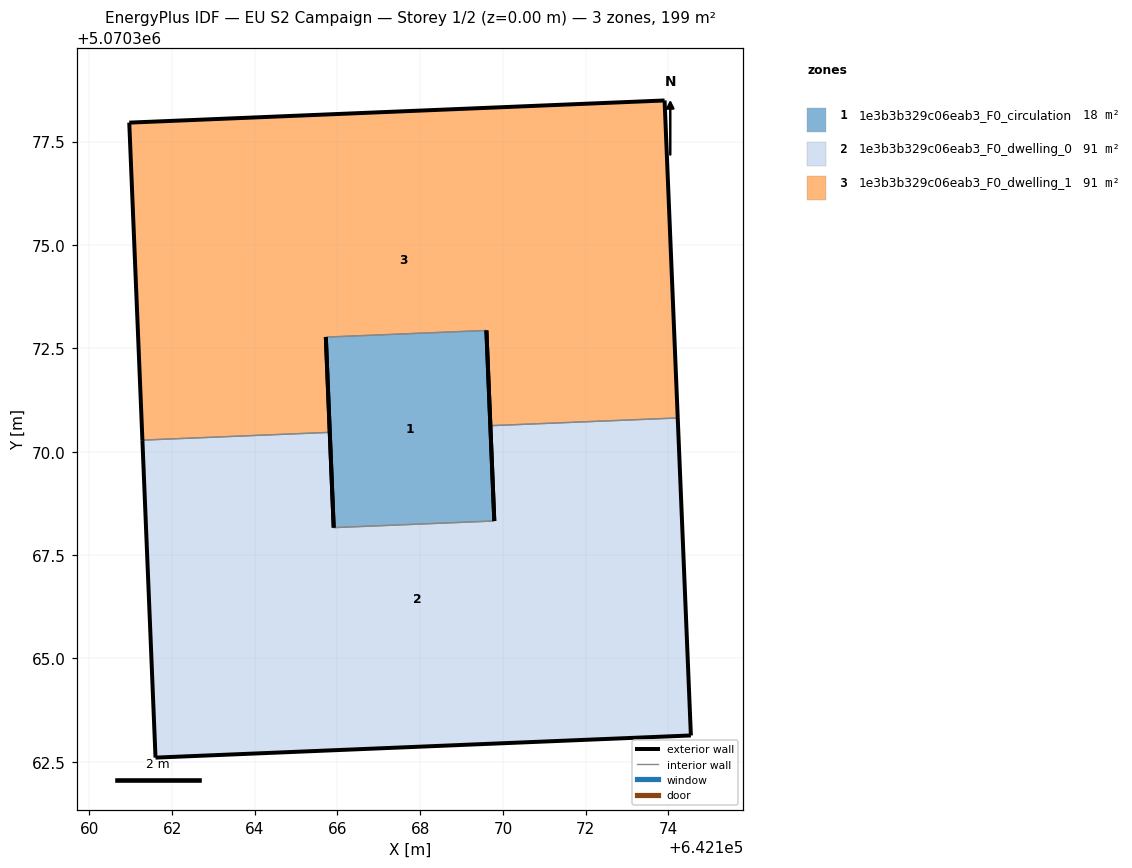
=== STOREY PLAN SPEC (per zone: floor XY polygon, exterior-wall plan segments, windows/doors) ===
zone 1: 1e3b3b329c06eab3_F0_circulation  (17.9 m²)
  floor: (642169.79, 5070368.32) (642169.60, 5070372.93) (642165.72, 5070372.77) (642165.91, 5070368.16)
  exterior wall: (642165.91, 5070368.16) – (642165.72, 5070372.77)  [4.6 m]
  exterior wall: (642169.60, 5070372.93) – (642169.79, 5070368.32)  [4.6 m]
  interior walls: 2
zone 2: 1e3b3b329c06eab3_F0_dwelling_0  (90.6 m²)
  floor: (642174.55, 5070363.14) (642174.23, 5070370.82) (642169.70, 5070370.63) (642169.79, 5070368.32) (642165.91, 5070368.16) (642165.81, 5070370.47) (642161.28, 5070370.28) (642161.60, 5070362.60)
  exterior wall: (642161.60, 5070362.60) – (642161.28, 5070370.28)  [7.7 m]
  exterior wall: (642165.81, 5070370.47) – (642165.91, 5070368.16)  [2.3 m]
  exterior wall: (642169.79, 5070368.32) – (642169.70, 5070370.63)  [2.3 m]
  exterior wall: (642174.23, 5070370.82) – (642174.55, 5070363.14)  [7.7 m]
  exterior wall: (642174.55, 5070363.14) – (642161.60, 5070362.60)  [13.0 m]
  interior walls: 3
zone 3: 1e3b3b329c06eab3_F0_dwelling_1  (90.6 m²)
  floor: (642174.23, 5070370.82) (642173.91, 5070378.49) (642160.96, 5070377.96) (642161.28, 5070370.28) (642165.81, 5070370.47) (642165.72, 5070372.77) (642169.60, 5070372.93) (642169.70, 5070370.63)
  exterior wall: (642169.70, 5070370.63) – (642169.60, 5070372.93)  [2.3 m]
  exterior wall: (642165.72, 5070372.77) – (642165.81, 5070370.47)  [2.3 m]
  exterior wall: (642161.28, 5070370.28) – (642160.96, 5070377.96)  [7.7 m]
  exterior wall: (642160.96, 5070377.96) – (642173.91, 5070378.49)  [13.0 m]
  exterior wall: (642173.91, 5070378.49) – (642174.23, 5070370.82)  [7.7 m]
  interior walls: 3

=== DERIVED (storey summary) ===
Building: EU S2 Campaign
Storey: 1 of 2  (floor level z = 0.00 m)
Storey gross floor area: 199.1 m²
Zones on this storey: 3
  - 1e3b3b329c06eab3_F0_circulation: floor 17.9 m²; exterior wall 9.2 m (27.7 m²); WWR 0.0%
  - 1e3b3b329c06eab3_F0_dwelling_0: floor 90.6 m²; exterior wall 32.9 m (98.8 m²); WWR 0.0%
  - 1e3b3b329c06eab3_F0_dwelling_1: floor 90.6 m²; exterior wall 32.9 m (98.8 m²); WWR 0.0%
Zone adjacency (shared interzone walls):
  - 1e3b3b329c06eab3_F0_circulation ↔ 1e3b3b329c06eab3_F0_dwelling_0
  - 1e3b3b329c06eab3_F0_circulation ↔ 1e3b3b329c06eab3_F0_dwelling_1
  - 1e3b3b329c06eab3_F0_dwelling_0 ↔ 1e3b3b329c06eab3_F0_dwelling_1